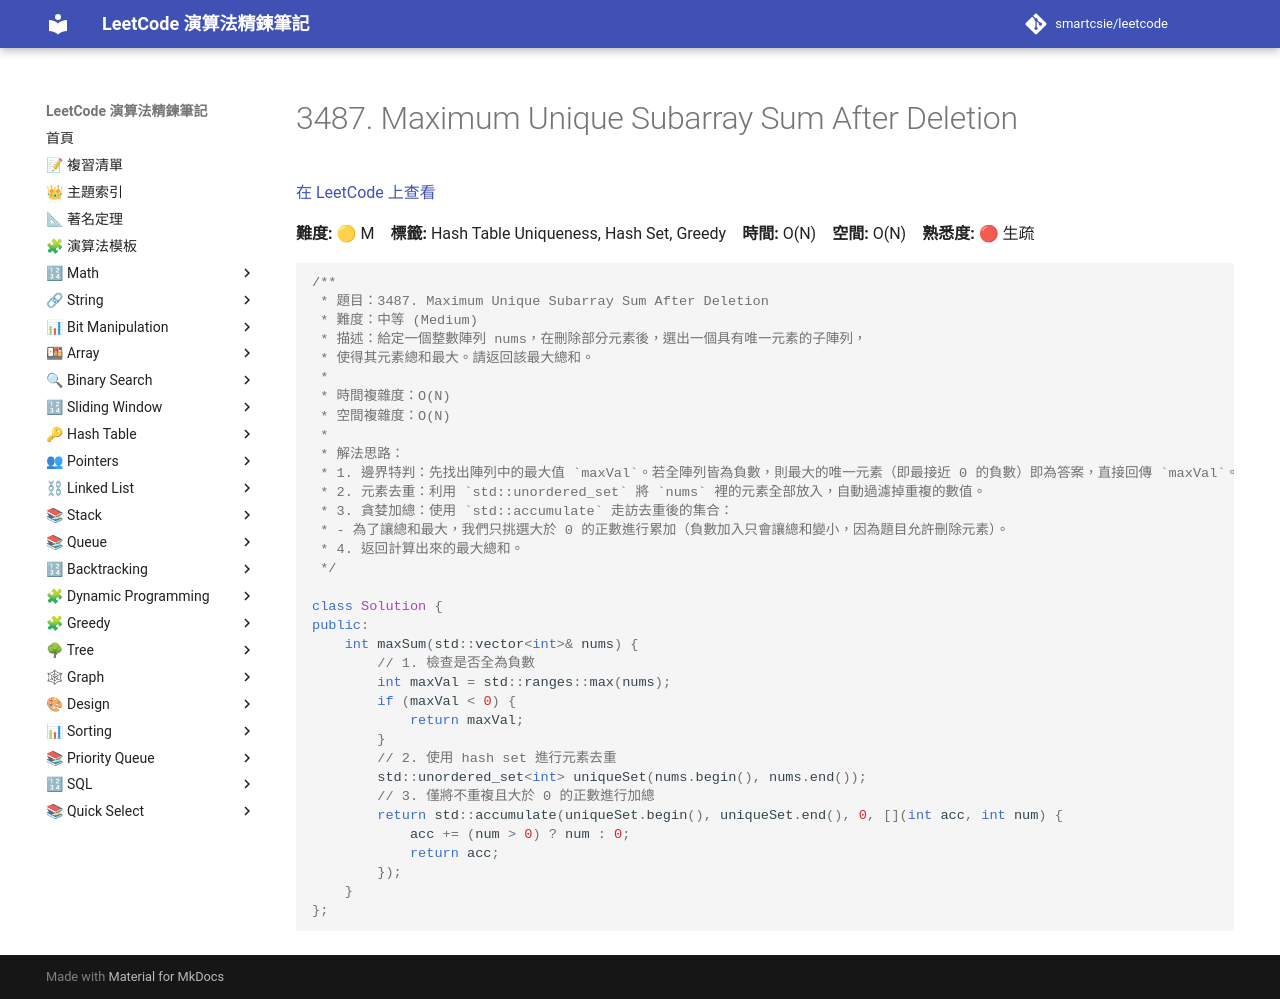

repository: smartcsie/leetcode · page: problems/3487/index.html · generator: mkdocs

# 3487. Maximum Unique Subarray Sum After Deletion

[在 LeetCode 上查看](https://leetcode.com/problems/maximum-unique-subarray-sum-after-deletion/)

**難度:** 🟡 M　**標籤:** Hash Table Uniqueness, Hash Set, Greedy　**時間:** O(N)　**空間:** O(N)　**熟悉度:** 🔴 生疏

```cpp
/**
 * 題目：3487. Maximum Unique Subarray Sum After Deletion
 * 難度：中等 (Medium)
 * 描述：給定一個整數陣列 nums，在刪除部分元素後，選出一個具有唯一元素的子陣列，
 * 使得其元素總和最大。請返回該最大總和。
 *
 * 時間複雜度：O(N)
 * 空間複雜度：O(N)
 *
 * 解法思路：
 * 1. 邊界特判：先找出陣列中的最大值 `maxVal`。若全陣列皆為負數，則最大的唯一元素（即最接近 0 的負數）即為答案，直接回傳 `maxVal`。
 * 2. 元素去重：利用 `std::unordered_set` 將 `nums` 裡的元素全部放入，自動過濾掉重複的數值。
 * 3. 貪婪加總：使用 `std::accumulate` 走訪去重後的集合：
 * - 為了讓總和最大，我們只挑選大於 0 的正數進行累加（負數加入只會讓總和變小，因為題目允許刪除元素）。
 * 4. 返回計算出來的最大總和。
 */

class Solution {
public:
    int maxSum(std::vector<int>& nums) {
        // 1. 檢查是否全為負數
        int maxVal = std::ranges::max(nums);
        if (maxVal < 0) {
            return maxVal;
        }
        // 2. 使用 hash set 進行元素去重
        std::unordered_set<int> uniqueSet(nums.begin(), nums.end());
        // 3. 僅將不重複且大於 0 的正數進行加總
        return std::accumulate(uniqueSet.begin(), uniqueSet.end(), 0, [](int acc, int num) {
            acc += (num > 0) ? num : 0;
            return acc;
        });
    }
};
```
